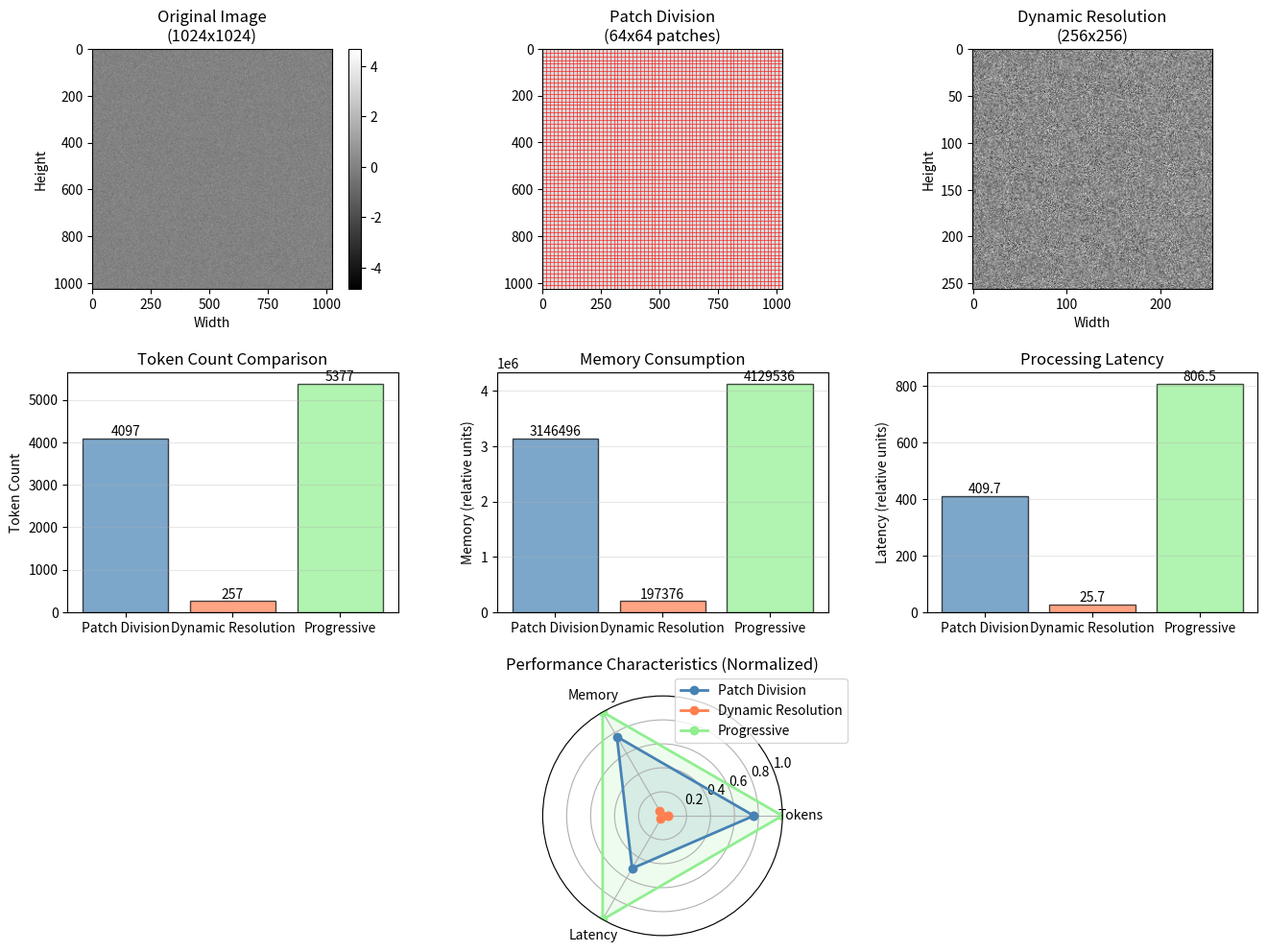

Source code (Python): (Note: this script raises an exception after producing the figure.)
"""
实验7.3：高分辨率图像处理
对应章节：第7章 - 多模态LLM
目标：对比三种高分辨率图像处理方法（Patch分割、动态分辨率、渐进式处理）
"""

import numpy as np
import matplotlib.pyplot as plt

# ============ 配置 ============
np.random.seed(42)
IMAGE_SIZE = 1024  # 高分辨率图像大小
PATCH_SIZE = 16    # 基础patch大小
STANDARD_SIZE = 224  # 标准分辨率

# ============ 核心逻辑 ============
# 生成模拟高分辨率图像（简化为2D）
image = np.random.randn(IMAGE_SIZE, IMAGE_SIZE)

# 方法1：Patch分割（LLaVA方式）
# 将高分辨率图像分割成多个patch，每个patch缩放到标准大小
def patch_division_method(image, patch_size, standard_size):
    """
    将图像分割成patch，每个patch独立处理
    """
    h, w = image.shape
    n_patches_h = h // patch_size
    n_patches_w = w // patch_size

    patches = []
    patch_positions = []

    for i in range(n_patches_h):
        for j in range(n_patches_w):
            patch = image[i*patch_size:(i+1)*patch_size,
                         j*patch_size:(j+1)*patch_size]
            # 缩放patch到标准大小
            patch_resized = np.mean(patch.reshape(patch_size//4, 4, patch_size//4, 4),
                                   axis=(1, 3))
            patches.append(patch_resized)
            patch_positions.append((i, j))

    return patches, patch_positions, (n_patches_h, n_patches_w)

# 方法2：动态分辨率（Qwen VL方式）
# 根据内容自适应调整分辨率
def dynamic_resolution_method(image, target_tokens=576):
    """
    动态调整分辨率以保持token数量恒定
    """
    h, w = image.shape
    aspect_ratio = w / h

    # 计算最优分辨率
    # 假设每个patch是16x16，目标token数是576
    total_patches = target_tokens
    patches_h = int(np.sqrt(total_patches / aspect_ratio))
    patches_w = int(patches_h * aspect_ratio)

    # 调整到16的倍数
    patches_h = (patches_h // 16) * 16
    patches_w = (patches_w // 16) * 16

    resolution = (patches_h * 16, patches_w * 16)

    # 缩放图像到动态分辨率
    scale_h = resolution[0] / h
    scale_w = resolution[1] / w

    # 简化的缩放（实际使用插值）
    image_resized = image[::int(1/scale_h), ::int(1/scale_w)]

    return image_resized, resolution, (patches_h, patches_w)

# 方法3：渐进式处理（多尺度）
# 在多个分辨率上处理图像，然后融合
def progressive_processing_method(image, scales=[1.0, 0.5, 0.25]):
    """
    在多个尺度上处理图像
    """
    multi_scale_features = []

    for scale in scales:
        # 缩放图像
        new_size = int(IMAGE_SIZE * scale)
        # 简化的缩放
        step = int(1 / scale)
        image_scaled = image[::step, ::step]

        # 计算特征（这里用简单的统计特征）
        feature = {
            'scale': scale,
            'size': image_scaled.shape,
            'mean': np.mean(image_scaled),
            'std': np.std(image_scaled),
            'patches': (image_scaled.shape[0] // PATCH_SIZE,
                       image_scaled.shape[1] // PATCH_SIZE)
        }
        multi_scale_features.append(feature)

    return multi_scale_features

# ============ 执行三种方法 ============
# 方法1：Patch分割
patches_m1, positions_m1, grid_m1 = patch_division_method(image, PATCH_SIZE, STANDARD_SIZE)
n_patches_m1 = len(patches_m1)
tokens_m1 = n_patches_m1 + 1  # +1 for class token

# 方法2：动态分辨率
image_m2, resolution_m2, grid_m2 = dynamic_resolution_method(image)
tokens_m2 = (grid_m2[0] * grid_m2[1]) + 1

# 方法3：渐进式处理
features_m3 = progressive_processing_method(image)
tokens_m3 = sum([f['patches'][0] * f['patches'][1] for f in features_m3]) + 1

# ============ 性能分析 ============
# 计算各方法的特性
methods_info = {
    'Patch Division': {
        'tokens': tokens_m1,
        'resolution': (IMAGE_SIZE, IMAGE_SIZE),
        'grid': grid_m1,
        'memory': tokens_m1 * 768,  # 假设每个token 768维
        'latency': tokens_m1 * 0.1,  # 相对延迟
    },
    'Dynamic Resolution': {
        'tokens': tokens_m2,
        'resolution': resolution_m2,
        'grid': grid_m2,
        'memory': tokens_m2 * 768,
        'latency': tokens_m2 * 0.1,
    },
    'Progressive': {
        'tokens': tokens_m3,
        'resolution': IMAGE_SIZE,
        'scales': len(features_m3),
        'memory': tokens_m3 * 768,
        'latency': tokens_m3 * 0.15,  # 多尺度处理更慢
    }
}

# ============ 结果输出 ============
print("=" * 70)
print("高分辨率图像处理方法对比")
print("=" * 70)
print(f"原始图像大小: {IMAGE_SIZE}x{IMAGE_SIZE}")
print(f"Patch大小: {PATCH_SIZE}x{PATCH_SIZE}")
print()

for method_name, info in methods_info.items():
    print(f"{method_name}:")
    print("-" * 70)
    print(f"  Token数量: {info['tokens']}")
    print(f"  分辨率: {info['resolution']}")
    if 'grid' in info:
        print(f"  Grid: {info['grid'][0]}x{info['grid'][1]}")
    if 'scales' in info:
        print(f"  处理尺度数: {info['scales']}")
    print(f"  内存占用: {info['memory']:.0f} (相对单位)")
    print(f"  相对延迟: {info['latency']:.1f} (相对单位)")
    print()

print("=" * 70)

# ============ 可视化 ============
fig = plt.figure(figsize=(16, 12))
gs = fig.add_gridspec(3, 3, hspace=0.35, wspace=0.3)

# 1. 原始图像
ax = fig.add_subplot(gs[0, 0])
im = ax.imshow(image, cmap='gray')
ax.set_title('Original Image\n(1024x1024)')
ax.set_xlabel('Width')
ax.set_ylabel('Height')
plt.colorbar(im, ax=ax)

# 2. 方法1：Patch分割可视化
ax = fig.add_subplot(gs[0, 1])
# 绘制patch网格
for i in range(grid_m1[0]):
    for j in range(grid_m1[1]):
        rect = plt.Rectangle((j*PATCH_SIZE, i*PATCH_SIZE), PATCH_SIZE, PATCH_SIZE,
                            fill=False, edgecolor='red', linewidth=0.5, alpha=0.5)
        ax.add_patch(rect)
ax.imshow(image, cmap='gray', alpha=0.3)
ax.set_title(f'Patch Division\n({grid_m1[0]}x{grid_m1[1]} patches)')
ax.set_xlim(0, IMAGE_SIZE)
ax.set_ylim(IMAGE_SIZE, 0)

# 3. 方法2：动态分辨率
ax = fig.add_subplot(gs[0, 2])
ax.imshow(image_m2, cmap='gray')
ax.set_title(f'Dynamic Resolution\n({resolution_m2[0]}x{resolution_m2[1]})')
ax.set_xlabel('Width')
ax.set_ylabel('Height')

# 4. Token数量对比
ax = fig.add_subplot(gs[1, 0])
methods = list(methods_info.keys())
tokens = [methods_info[m]['tokens'] for m in methods]
colors = ['steelblue', 'coral', 'lightgreen']
bars = ax.bar(methods, tokens, color=colors, alpha=0.7, edgecolor='black')
ax.set_ylabel('Token Count')
ax.set_title('Token Count Comparison')
ax.grid(True, alpha=0.3, axis='y')
for bar, token in zip(bars, tokens):
    height = bar.get_height()
    ax.text(bar.get_x() + bar.get_width()/2., height,
            f'{int(token)}', ha='center', va='bottom')

# 5. 内存占用对比
ax = fig.add_subplot(gs[1, 1])
memory = [methods_info[m]['memory'] for m in methods]
bars = ax.bar(methods, memory, color=colors, alpha=0.7, edgecolor='black')
ax.set_ylabel('Memory (relative units)')
ax.set_title('Memory Consumption')
ax.grid(True, alpha=0.3, axis='y')
for bar, mem in zip(bars, memory):
    height = bar.get_height()
    ax.text(bar.get_x() + bar.get_width()/2., height,
            f'{int(mem)}', ha='center', va='bottom')

# 6. 延迟对比
ax = fig.add_subplot(gs[1, 2])
latency = [methods_info[m]['latency'] for m in methods]
bars = ax.bar(methods, latency, color=colors, alpha=0.7, edgecolor='black')
ax.set_ylabel('Latency (relative units)')
ax.set_title('Processing Latency')
ax.grid(True, alpha=0.3, axis='y')
for bar, lat in zip(bars, latency):
    height = bar.get_height()
    ax.text(bar.get_x() + bar.get_width()/2., height,
            f'{lat:.1f}', ha='center', va='bottom')

# 7. 方法特性雷达图数据
ax = fig.add_subplot(gs[2, :], projection='polar')

# 归一化指标
max_tokens = max(tokens)
max_memory = max(memory)
max_latency = max(latency)

angles = np.linspace(0, 2*np.pi, 3, endpoint=False).tolist()
angles += angles[:1]

for idx, method in enumerate(methods):
    values = [
        tokens[idx] / max_tokens,
        memory[idx] / max_memory,
        latency[idx] / max_latency,
    ]
    values += values[:1]
    ax.plot(angles, values, 'o-', linewidth=2, label=method, color=colors[idx])
    ax.fill(angles, values, alpha=0.15, color=colors[idx])

ax.set_xticks(angles[:-1])
ax.set_xticklabels(['Tokens', 'Memory', 'Latency'])
ax.set_ylim(0, 1)
ax.set_title('Performance Characteristics (Normalized)', pad=20)
ax.legend(loc='upper right', bbox_to_anchor=(1.3, 1.1))
ax.grid(True)

plt.savefig('assets/ch07_high_resolution_processing.png', dpi=100, bbox_inches='tight')
print("图表已保存到: assets/ch07_high_resolution_processing.png")
